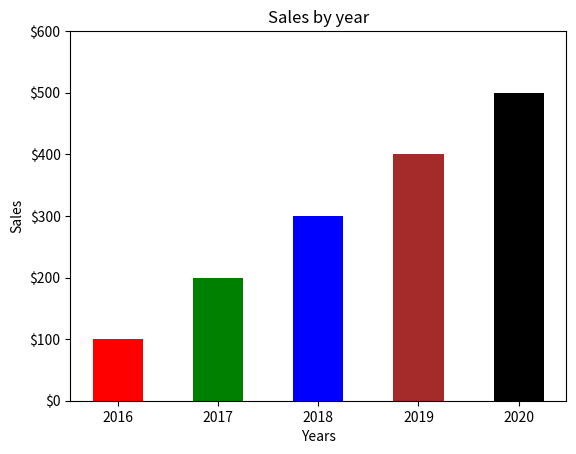

Source code (Python):
# -*- coding: utf-8 -*-
"""ch7-matplotlib.py

Automatically generated by Colab.

Original file is located at
    https://colab.research.google.com/<link-removed>
"""

import matplotlib.pyplot as plt
heights = [100, 200, 300, 400, 500]
bar_width = 0.5
years = ['2016', '2017', '2018', '2019', '2020']

colors = ['red', 'green', 'blue', 'brown', 'black']
plt.bar(years, heights, color=colors, width=bar_width)

plt.title('Sales by year')

plt.xlabel('Years')
plt.ylabel('Sales')

plt.xticks(years)
plt.yticks(range(0, 601, 100), [f'${i}' for i in range(0, 601, 100)])  # parameter of the tick function. *
plt.show()